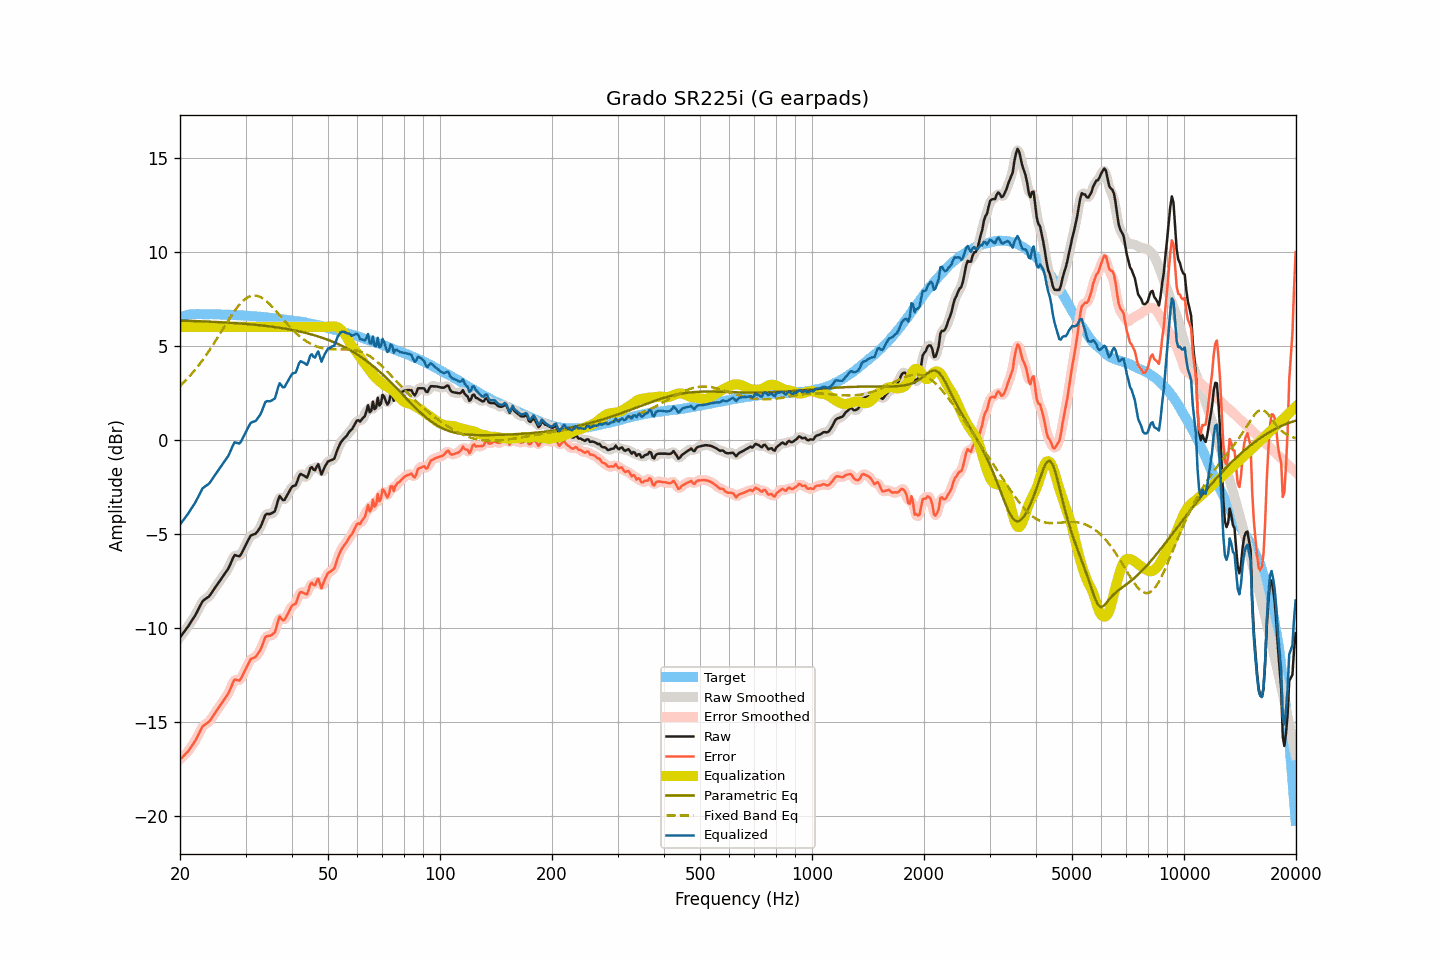

Source data for this figure (header and first rows):
frequency, raw, smoothed, error, error_smoothed, equalization, parametric_eq, fixed_band_eq, equalized_raw, equalized_smoothed, target
20.00, -10.52, -10.52, -17.03, -17.02, 6.00, 6.33, 2.85, -4.52, -4.52, 6.51
20.20, -10.41, -10.41, -16.94, -16.94, 6.00, 6.33, 2.94, -4.41, -4.41, 6.53
20.40, -10.29, -10.30, -16.85, -16.86, 6.00, 6.33, 3.02, -4.29, -4.30, 6.56
20.61, -10.18, -10.18, -16.77, -16.77, 6.00, 6.32, 3.10, -4.18, -4.18, 6.58
20.81, -10.06, -10.06, -16.67, -16.68, 6.00, 6.32, 3.19, -4.06, -4.06, 6.61
21.02, -9.95, -9.94, -16.59, -16.58, 6.00, 6.32, 3.28, -3.95, -3.94, 6.64
21.23, -9.81, -9.81, -16.46, -16.47, 6.00, 6.31, 3.37, -3.81, -3.81, 6.65
21.44, -9.68, -9.68, -16.34, -16.35, 6.00, 6.31, 3.47, -3.68, -3.68, 6.66
21.66, -9.55, -9.55, -16.22, -16.22, 6.00, 6.31, 3.57, -3.55, -3.55, 6.67
21.87, -9.42, -9.41, -16.09, -16.09, 6.00, 6.31, 3.67, -3.42, -3.41, 6.67
22.09, -9.27, -9.26, -15.95, -15.94, 6.00, 6.30, 3.78, -3.27, -3.26, 6.68
22.31, -9.10, -9.10, -15.78, -15.78, 6.00, 6.30, 3.88, -3.10, -3.10, 6.68
22.54, -8.93, -8.93, -15.61, -15.60, 6.00, 6.30, 3.99, -2.93, -2.93, 6.68
22.76, -8.77, -8.76, -15.45, -15.44, 6.00, 6.29, 4.11, -2.77, -2.76, 6.68
22.99, -8.60, -8.63, -15.27, -15.30, 6.00, 6.29, 4.22, -2.60, -2.63, 6.67
23.22, -8.53, -8.53, -15.20, -15.20, 6.00, 6.29, 4.34, -2.53, -2.53, 6.67
23.45, -8.47, -8.47, -15.14, -15.13, 6.00, 6.28, 4.46, -2.47, -2.47, 6.67
23.69, -8.41, -8.41, -15.08, -15.08, 6.00, 6.28, 4.59, -2.41, -2.41, 6.67
23.92, -8.35, -8.34, -15.01, -15.00, 6.00, 6.27, 4.71, -2.35, -2.34, 6.66
24.16, -8.24, -8.23, -14.91, -14.90, 6.00, 6.27, 4.84, -2.24, -2.23, 6.67
24.40, -8.11, -8.12, -14.78, -14.78, 6.00, 6.27, 4.97, -2.11, -2.12, 6.67
24.65, -7.98, -7.98, -14.64, -14.65, 6.00, 6.26, 5.10, -1.98, -1.98, 6.66
24.89, -7.86, -7.85, -14.52, -14.52, 6.00, 6.26, 5.24, -1.86, -1.85, 6.66
25.14, -7.73, -7.73, -14.39, -14.39, 6.00, 6.25, 5.37, -1.73, -1.73, 6.66
25.39, -7.61, -7.61, -14.27, -14.27, 6.00, 6.25, 5.51, -1.61, -1.61, 6.66
25.65, -7.49, -7.49, -14.15, -14.14, 6.00, 6.25, 5.65, -1.49, -1.49, 6.66
25.91, -7.37, -7.37, -14.02, -14.02, 6.00, 6.24, 5.79, -1.37, -1.37, 6.65
26.16, -7.25, -7.25, -13.89, -13.89, 6.00, 6.24, 5.93, -1.25, -1.25, 6.65
26.43, -7.12, -7.13, -13.77, -13.77, 6.00, 6.23, 6.07, -1.12, -1.13, 6.64
26.69, -7.00, -7.00, -13.64, -13.65, 6.00, 6.23, 6.20, -1.00, -1.00, 6.64
26.96, -6.87, -6.86, -13.51, -13.50, 6.00, 6.22, 6.34, -0.87, -0.86, 6.64
27.23, -6.69, -6.69, -13.33, -13.33, 6.00, 6.21, 6.47, -0.69, -0.69, 6.64
27.50, -6.49, -6.48, -13.13, -13.12, 6.00, 6.21, 6.60, -0.49, -0.48, 6.64
27.77, -6.30, -6.30, -12.93, -12.93, 6.00, 6.20, 6.73, -0.30, -0.30, 6.63
28.05, -6.14, -6.19, -12.77, -12.82, 6.00, 6.20, 6.85, -0.14, -0.19, 6.63
28.33, -6.17, -6.17, -12.79, -12.79, 6.00, 6.19, 6.97, -0.17, -0.17, 6.62
28.62, -6.19, -6.18, -12.80, -12.80, 6.00, 6.19, 7.08, -0.19, -0.18, 6.61
28.90, -6.21, -6.18, -12.82, -12.79, 6.00, 6.18, 7.18, -0.21, -0.18, 6.61
29.19, -6.10, -6.09, -12.70, -12.69, 6.00, 6.17, 7.28, -0.10, -0.09, 6.60
29.48, -5.93, -5.94, -12.54, -12.54, 6.00, 6.17, 7.36, 0.07, 0.06, 6.61
29.78, -5.75, -5.76, -12.35, -12.36, 6.00, 6.16, 7.44, 0.25, 0.24, 6.60
30.08, -5.58, -5.58, -12.18, -12.18, 6.00, 6.15, 7.50, 0.42, 0.42, 6.59
30.38, -5.42, -5.41, -12.01, -11.99, 6.00, 6.15, 7.56, 0.58, 0.59, 6.58
30.68, -5.26, -5.26, -11.84, -11.84, 6.00, 6.14, 7.60, 0.74, 0.74, 6.58
30.99, -5.11, -5.14, -11.68, -11.71, 6.00, 6.13, 7.64, 0.89, 0.86, 6.57
31.30, -5.07, -5.07, -11.64, -11.64, 6.00, 6.12, 7.65, 0.93, 0.93, 6.57
31.61, -5.04, -5.04, -11.60, -11.60, 6.00, 6.11, 7.67, 0.96, 0.96, 6.56
31.93, -5.01, -4.99, -11.56, -11.54, 6.00, 6.11, 7.66, 0.99, 1.01, 6.55
32.24, -4.91, -4.91, -11.45, -11.46, 6.00, 6.10, 7.65, 1.09, 1.09, 6.54
32.57, -4.78, -4.80, -11.32, -11.33, 6.00, 6.09, 7.62, 1.22, 1.20, 6.54
32.89, -4.66, -4.64, -11.19, -11.17, 6.00, 6.08, 7.59, 1.34, 1.36, 6.53
33.22, -4.47, -4.45, -10.99, -10.97, 6.00, 6.07, 7.54, 1.53, 1.55, 6.52
33.55, -4.25, -4.24, -10.77, -10.76, 6.00, 6.06, 7.48, 1.75, 1.76, 6.52
33.89, -4.02, -4.07, -10.53, -10.57, 6.00, 6.05, 7.42, 1.98, 1.93, 6.51
34.23, -3.95, -3.97, -10.45, -10.47, 6.00, 6.04, 7.35, 2.05, 2.03, 6.50
34.57, -3.96, -3.94, -10.45, -10.43, 6.00, 6.03, 7.27, 2.04, 2.06, 6.49
34.92, -3.96, -3.94, -10.44, -10.42, 6.00, 6.02, 7.19, 2.04, 2.06, 6.48
35.27, -3.92, -3.94, -10.39, -10.41, 6.00, 6.01, 7.10, 2.08, 2.06, 6.47
35.62, -3.87, -3.89, -10.33, -10.35, 6.00, 6.00, 7.01, 2.13, 2.11, 6.46
35.97, -3.82, -3.75, -10.26, -10.20, 6.00, 5.98, 6.91, 2.18, 2.25, 6.45
... 635 more rows
